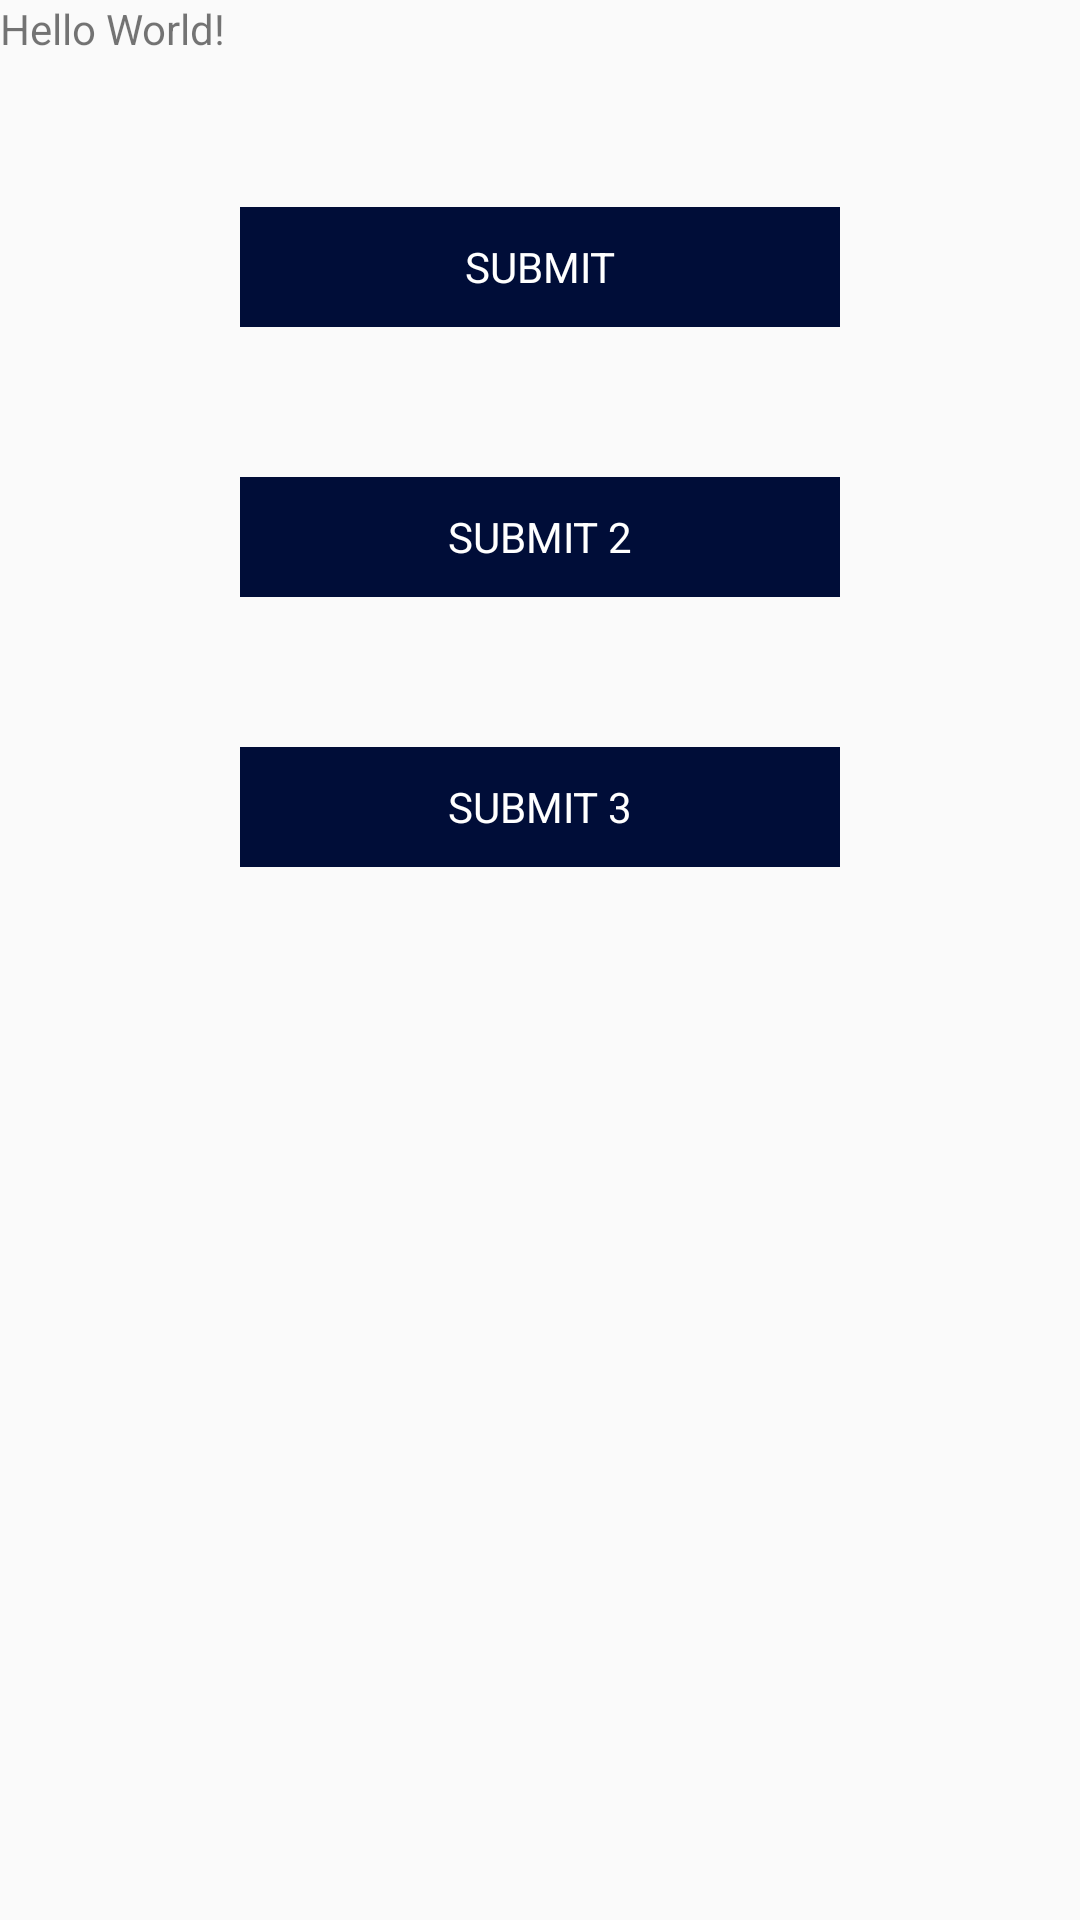

This screen was rendered from an Android layout file. Write that file and the resources it references.
<!-- AndroidManifest.xml: application theme AppTheme -->
<!-- res/layout/activity_main.xml -->
<?xml version="1.0" encoding="utf-8"?>
<LinearLayout xmlns:android="http://schemas.android.com/apk/res/android"
    android:layout_width="match_parent"
    android:layout_height="match_parent"
    android:orientation="vertical">

    <TextView
        android:id="@+id/activity_main_tv_content"
        android:layout_width="wrap_content"
        android:layout_height="wrap_content"
        android:text="Hello World!" />

    <TextView
        android:id="@+id/activity_main_tv_submit"
        android:layout_width="200dp"
        android:layout_height="40dp"
        android:layout_gravity="center_horizontal"
        android:layout_marginTop="50dp"
        android:background="#000D38"
        android:gravity="center"
        android:text="submit"
        android:textAllCaps="true"
        android:textColor="@android:color/white" />

    <TextView
        android:id="@+id/activity_main_tv_submit_2"
        android:layout_width="200dp"
        android:layout_height="40dp"
        android:layout_gravity="center_horizontal"
        android:layout_marginTop="50dp"
        android:background="#000D38"
        android:gravity="center"
        android:text="submit 2"
        android:textAllCaps="true"
        android:textColor="@android:color/white" />

    <TextView
        android:id="@+id/activity_main_tv_submit_3"
        android:layout_width="200dp"
        android:layout_height="40dp"
        android:layout_gravity="center_horizontal"
        android:layout_marginTop="50dp"
        android:background="#000D38"
        android:gravity="center"
        android:text="submit 3"
        android:textAllCaps="true"
        android:textColor="@android:color/white" />
</LinearLayout>
<!-- resources referenced by this layout -->
<resources>
  <style name="AppTheme" parent="Theme.AppCompat.Light.NoActionBar">
          
          <item name="colorPrimary">@color/colorPrimary</item>
          <item name="colorPrimaryDark">@color/colorPrimaryDark</item>
          <item name="colorAccent">@color/colorAccent</item>
      </style>
  <!-- not gathered from this repository: default colours our renderer supplied (Android Studio template values) -->
  <color name="colorPrimary">#FF6200EE</color>
  <color name="colorPrimaryDark">#FF3700B3</color>
  <color name="colorAccent">#FF03DAC5</color>
</resources>
